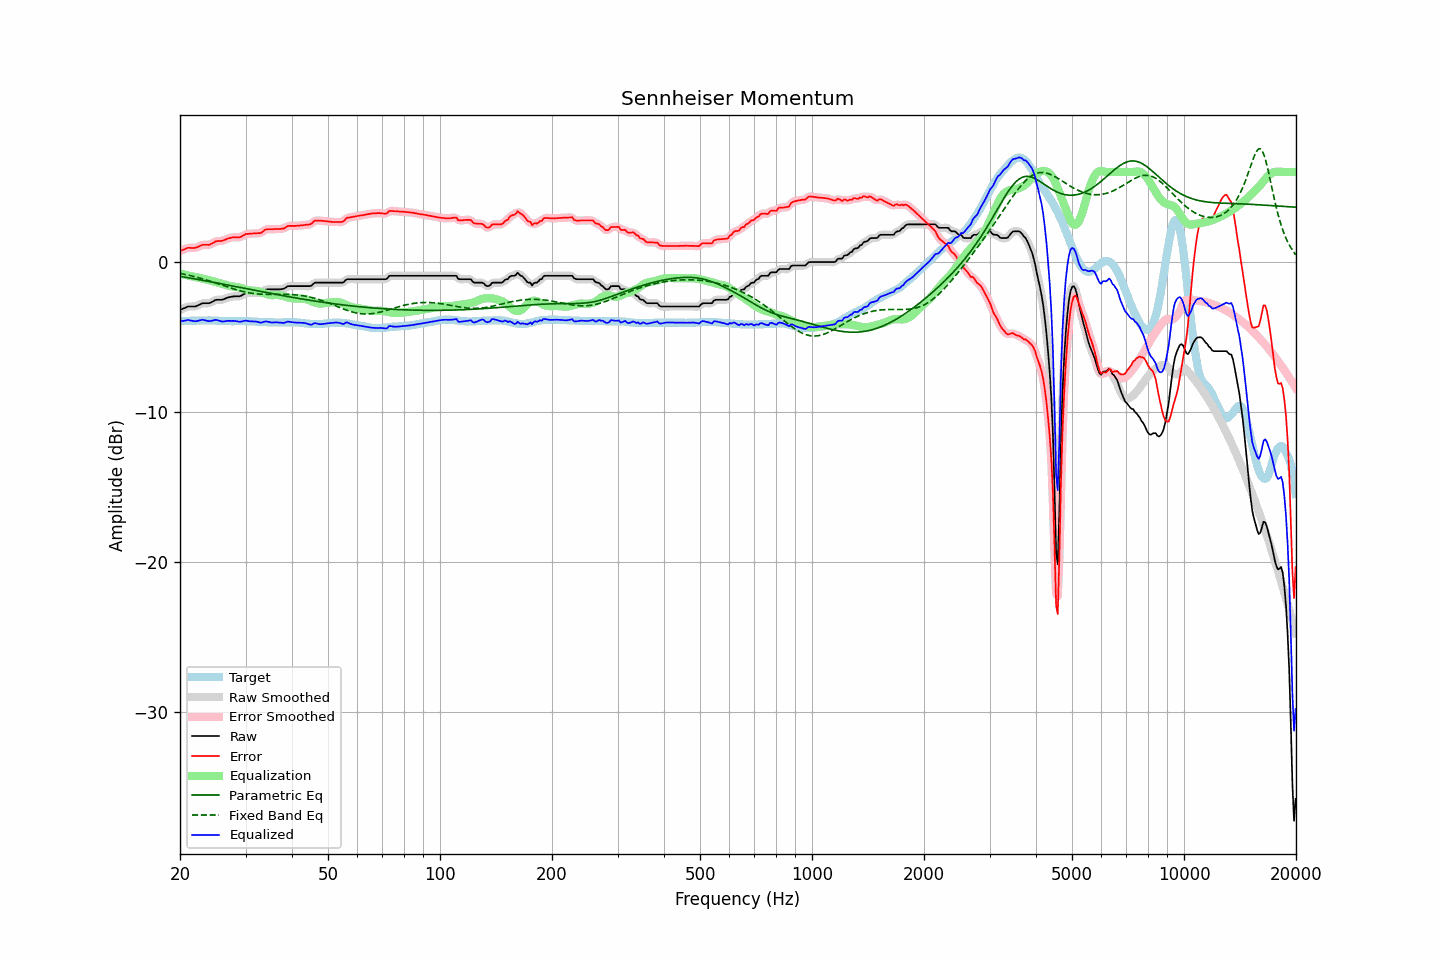

The table this chart was drawn from, first rows:
frequency, raw, error, smoothed, error_smoothed, equalization, parametric_eq, fixed_band_eq, equalized_raw, equalized_smoothed, target
20.00, -3.19, 0.73, -3.20, 0.73, -0.77, -0.95, -0.75, -3.96, -3.96, -3.92
20.20, -3.14, 0.78, -3.14, 0.78, -0.80, -0.97, -0.77, -3.94, -3.93, -3.92
20.40, -3.10, 0.82, -3.09, 0.83, -0.82, -0.99, -0.80, -3.92, -3.91, -3.92
20.61, -3.05, 0.86, -3.05, 0.87, -0.85, -1.00, -0.82, -3.90, -3.89, -3.91
20.81, -3.00, 0.91, -3.00, 0.91, -0.87, -1.02, -0.84, -3.87, -3.87, -3.91
21.02, -2.96, 0.95, -2.97, 0.94, -0.90, -1.04, -0.87, -3.86, -3.87, -3.91
21.23, -2.96, 0.95, -2.96, 0.95, -0.92, -1.06, -0.89, -3.88, -3.88, -3.91
21.44, -2.96, 0.94, -2.96, 0.95, -0.94, -1.08, -0.92, -3.90, -3.90, -3.90
21.66, -2.96, 0.94, -2.96, 0.94, -0.96, -1.10, -0.94, -3.92, -3.92, -3.90
21.87, -2.96, 0.94, -2.96, 0.94, -0.98, -1.12, -0.97, -3.94, -3.93, -3.90
22.09, -2.94, 0.96, -2.93, 0.97, -1.00, -1.14, -1.00, -3.94, -3.93, -3.90
22.31, -2.89, 1.00, -2.89, 1.00, -1.03, -1.15, -1.03, -3.91, -3.92, -3.89
22.54, -2.84, 1.06, -2.84, 1.06, -1.05, -1.17, -1.05, -3.89, -3.89, -3.90
22.76, -2.79, 1.10, -2.79, 1.11, -1.07, -1.19, -1.09, -3.86, -3.86, -3.89
22.99, -2.74, 1.15, -2.75, 1.14, -1.10, -1.21, -1.12, -3.84, -3.85, -3.89
23.22, -2.74, 1.15, -2.74, 1.15, -1.12, -1.23, -1.15, -3.86, -3.86, -3.89
23.45, -2.74, 1.15, -2.74, 1.15, -1.15, -1.25, -1.18, -3.89, -3.89, -3.89
23.69, -2.74, 1.15, -2.74, 1.15, -1.17, -1.27, -1.21, -3.91, -3.92, -3.89
23.92, -2.74, 1.14, -2.73, 1.16, -1.20, -1.29, -1.24, -3.94, -3.93, -3.88
24.16, -2.70, 1.19, -2.70, 1.19, -1.23, -1.31, -1.28, -3.93, -3.93, -3.89
24.40, -2.65, 1.24, -2.65, 1.24, -1.26, -1.33, -1.31, -3.91, -3.90, -3.89
24.65, -2.59, 1.30, -2.59, 1.31, -1.29, -1.35, -1.35, -3.88, -3.87, -3.89
24.89, -2.53, 1.37, -2.54, 1.36, -1.32, -1.37, -1.38, -3.85, -3.86, -3.90
25.14, -2.51, 1.39, -2.51, 1.39, -1.35, -1.39, -1.42, -3.86, -3.87, -3.90
25.39, -2.51, 1.40, -2.51, 1.40, -1.39, -1.41, -1.46, -3.90, -3.89, -3.91
25.65, -2.51, 1.40, -2.51, 1.40, -1.42, -1.43, -1.49, -3.93, -3.93, -3.91
25.91, -2.51, 1.41, -2.50, 1.42, -1.45, -1.46, -1.53, -3.96, -3.95, -3.92
26.16, -2.48, 1.44, -2.48, 1.45, -1.48, -1.48, -1.56, -3.95, -3.95, -3.92
26.43, -2.44, 1.49, -2.44, 1.49, -1.50, -1.50, -1.60, -3.94, -3.94, -3.93
26.69, -2.39, 1.54, -2.39, 1.54, -1.53, -1.52, -1.64, -3.92, -3.93, -3.93
26.96, -2.35, 1.58, -2.36, 1.58, -1.56, -1.54, -1.67, -3.91, -3.92, -3.93
27.23, -2.33, 1.60, -2.33, 1.61, -1.59, -1.56, -1.71, -3.92, -3.92, -3.93
27.50, -2.31, 1.63, -2.31, 1.63, -1.61, -1.58, -1.74, -3.92, -3.92, -3.94
27.77, -2.29, 1.65, -2.29, 1.65, -1.63, -1.60, -1.78, -3.92, -3.92, -3.94
28.05, -2.28, 1.65, -2.28, 1.65, -1.64, -1.62, -1.81, -3.92, -3.92, -3.93
28.33, -2.28, 1.65, -2.28, 1.65, -1.66, -1.64, -1.84, -3.94, -3.94, -3.93
28.62, -2.28, 1.65, -2.28, 1.65, -1.68, -1.66, -1.87, -3.96, -3.96, -3.93
28.90, -2.28, 1.65, -2.27, 1.66, -1.70, -1.68, -1.90, -3.98, -3.97, -3.93
29.19, -2.24, 1.69, -2.23, 1.70, -1.73, -1.70, -1.93, -3.97, -3.96, -3.93
29.48, -2.18, 1.75, -2.18, 1.75, -1.76, -1.73, -1.96, -3.94, -3.94, -3.93
29.78, -2.12, 1.81, -2.12, 1.81, -1.79, -1.75, -1.99, -3.91, -3.91, -3.93
30.08, -2.07, 1.87, -2.08, 1.86, -1.83, -1.77, -2.01, -3.90, -3.91, -3.94
30.38, -2.06, 1.88, -2.06, 1.88, -1.86, -1.79, -2.03, -3.92, -3.92, -3.94
30.68, -2.06, 1.88, -2.05, 1.89, -1.88, -1.81, -2.05, -3.94, -3.93, -3.94
30.99, -2.05, 1.90, -2.05, 1.90, -1.90, -1.83, -2.07, -3.95, -3.95, -3.95
31.30, -2.05, 1.90, -2.05, 1.90, -1.90, -1.85, -2.08, -3.95, -3.95, -3.95
31.61, -2.05, 1.91, -2.05, 1.91, -1.90, -1.87, -2.10, -3.95, -3.95, -3.96
31.93, -2.05, 1.91, -2.05, 1.91, -1.91, -1.89, -2.11, -3.96, -3.96, -3.96
32.24, -2.05, 1.92, -2.05, 1.92, -1.93, -1.91, -2.12, -3.98, -3.98, -3.97
32.57, -2.05, 1.93, -2.06, 1.92, -1.95, -1.93, -2.13, -4.00, -4.01, -3.98
32.89, -2.05, 1.93, -2.04, 1.95, -1.99, -1.96, -2.14, -4.04, -4.02, -3.98
33.22, -2.00, 1.98, -1.99, 2.00, -2.02, -1.98, -2.14, -4.02, -4.01, -3.98
33.55, -1.92, 2.07, -1.92, 2.07, -2.06, -2.00, -2.15, -3.98, -3.99, -3.99
33.89, -1.85, 2.15, -1.86, 2.14, -2.10, -2.02, -2.15, -3.95, -3.96, -4.00
34.23, -1.82, 2.18, -1.83, 2.18, -2.14, -2.04, -2.15, -3.96, -3.96, -4.00
34.57, -1.82, 2.19, -1.81, 2.19, -2.17, -2.06, -2.15, -3.99, -3.98, -4.01
34.92, -1.82, 2.19, -1.82, 2.19, -2.19, -2.08, -2.15, -4.01, -4.01, -4.01
35.27, -1.82, 2.19, -1.82, 2.19, -2.20, -2.10, -2.15, -4.02, -4.02, -4.01
35.62, -1.82, 2.19, -1.82, 2.19, -2.20, -2.12, -2.15, -4.02, -4.02, -4.01
35.97, -1.82, 2.20, -1.82, 2.20, -2.20, -2.14, -2.15, -4.02, -4.02, -4.02
... 635 more rows
